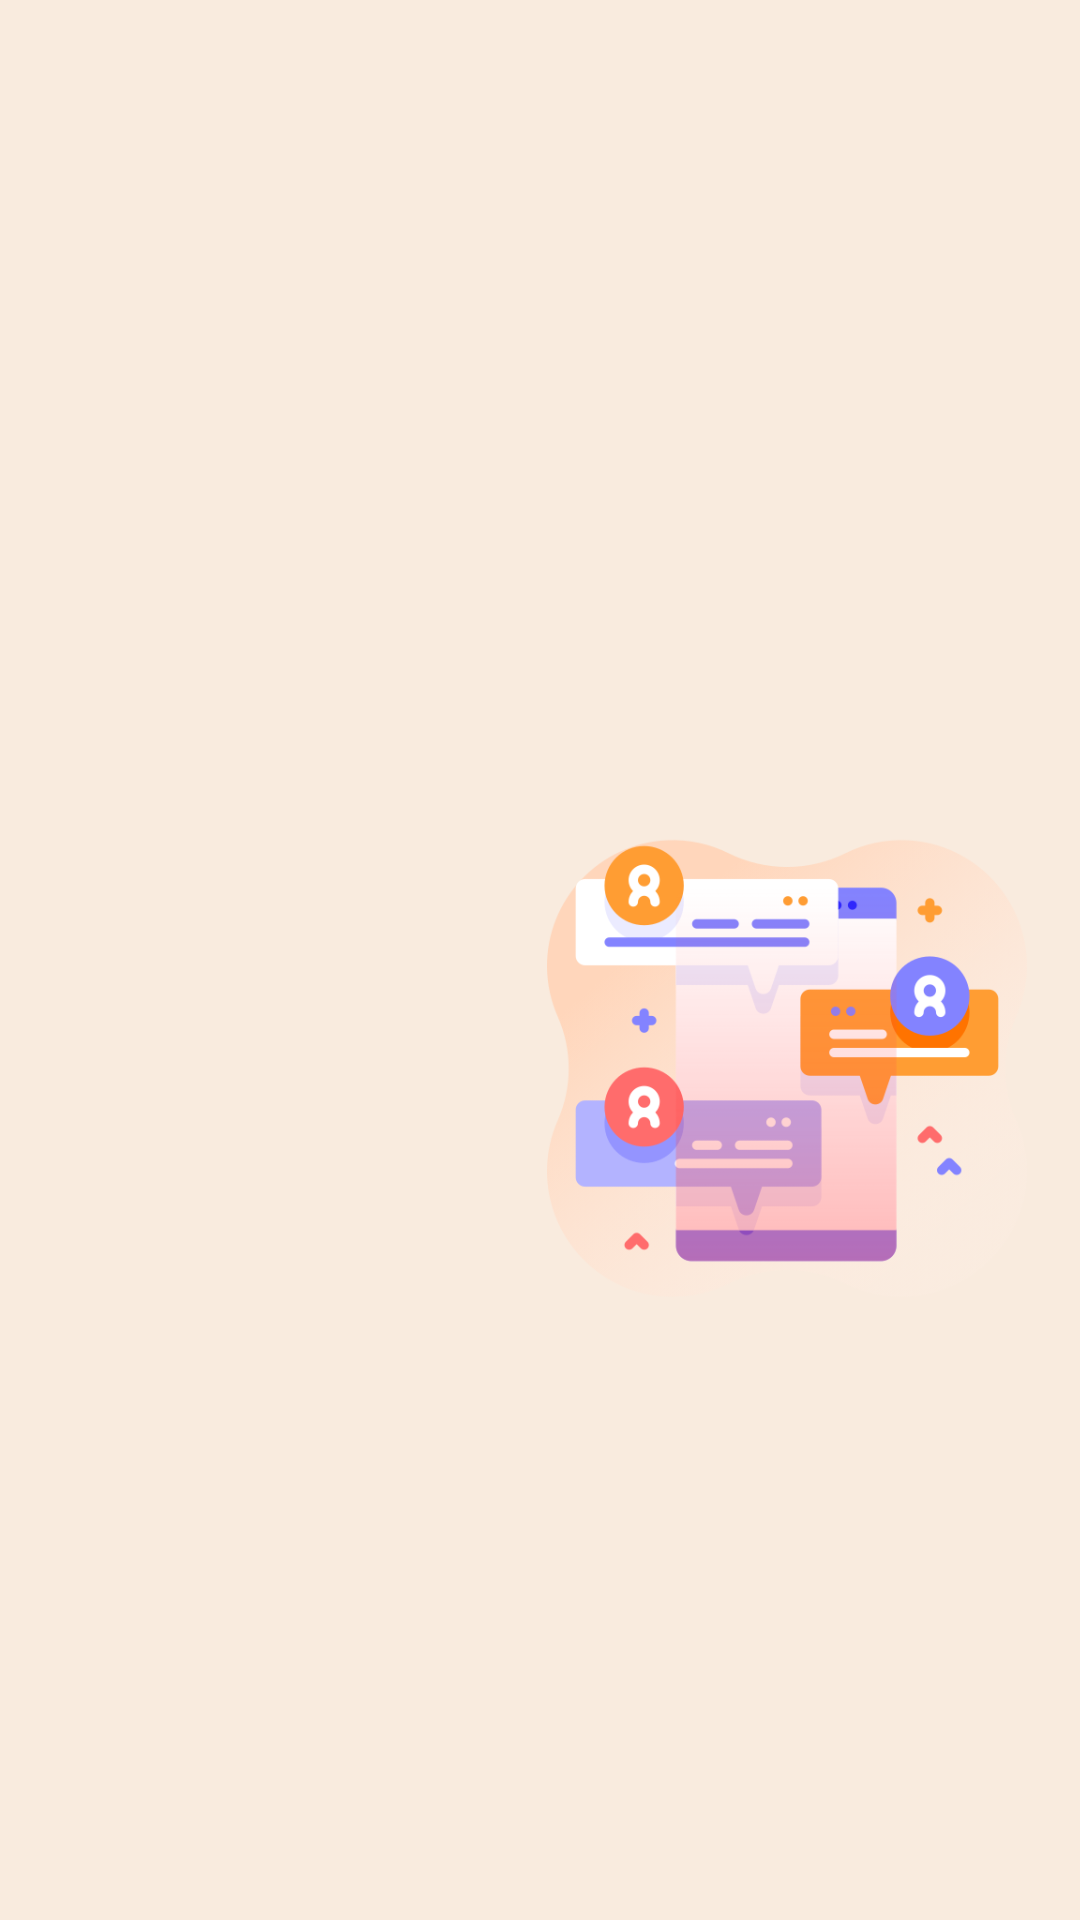

Reconstruct the res/layout file that produces this screen, plus the resources it refers to.
<!-- AndroidManifest.xml: application theme Theme.MyActionbarTest -->
<!-- res/layout/activity_main.xml -->
<?xml version="1.0" encoding="utf-8"?>
<androidx.constraintlayout.widget.ConstraintLayout xmlns:android="http://schemas.android.com/apk/res/android"
    xmlns:app="http://schemas.android.com/apk/res-auto"
    xmlns:tools="http://schemas.android.com/tools"
    android:layout_width="match_parent"
    android:layout_height="match_parent"
    android:background="#F9EBDE"
    android:id="@+id/container"
    tools:context=".MainActivity">

    <ImageView
        android:id="@+id/mainImage1"
        android:layout_width="212dp"
        android:layout_height="284dp"
        app:layout_constraintBottom_toBottomOf="parent"
        app:layout_constraintEnd_toEndOf="parent"
        app:layout_constraintHorizontal_bias="0.447"
        app:layout_constraintStart_toStartOf="parent"
        app:layout_constraintTop_toTopOf="parent"
        app:layout_constraintVertical_bias="0.434"
        app:srcCompat="@drawable/search" />

    <ImageView
        android:id="@+id/mainImage3"
        android:layout_width="160dp"
        android:layout_height="199dp"
        app:layout_constraintBottom_toBottomOf="parent"
        app:layout_constraintEnd_toEndOf="parent"
        app:layout_constraintHorizontal_bias="0.274"
        app:layout_constraintStart_toStartOf="parent"
        app:layout_constraintTop_toTopOf="parent"
        app:layout_constraintVertical_bias="0.718"
        app:srcCompat="@drawable/chat_2" />

    <ImageView
        android:id="@+id/mainImage2"
        android:layout_width="160dp"
        android:layout_height="199dp"
        app:layout_constraintBottom_toBottomOf="parent"
        app:layout_constraintEnd_toEndOf="parent"
        app:layout_constraintHorizontal_bias="0.912"
        app:layout_constraintStart_toStartOf="parent"
        app:layout_constraintTop_toTopOf="parent"
        app:layout_constraintVertical_bias="0.582"
        app:srcCompat="@drawable/chat_1" />

</androidx.constraintlayout.widget.ConstraintLayout>
<!-- resources referenced by this layout -->
<resources>
  <!-- drawable chat_1: png bitmap (drawable, 64452 bytes) -->
  <style name="Theme.MyActionbarTest" parent="Theme.AppCompat.Light">
          
          <item name="colorPrimary">@color/purple_500</item>
          <item name="colorPrimaryVariant">@color/purple_700</item>
          <item name="colorOnPrimary">@color/white</item>
          
          <item name="colorSecondary">@color/teal_200</item>
          <item name="colorSecondaryVariant">@color/teal_700</item>
          <item name="colorOnSecondary">@color/black</item>
          
          <item name="android:statusBarColor" tools:targetApi="l">?attr/colorPrimaryVariant</item>
          
      </style>
  <!-- not gathered from this repository: default colours our renderer supplied (Android Studio template values) -->
  <color name="purple_500">#FF6200EE</color>
  <color name="purple_700">#FF3700B3</color>
  <color name="teal_200">#FF03DAC5</color>
  <color name="teal_700">#FF018786</color>
  <color name="black">#FF000000</color>
  <color name="white">#FFFFFFFF</color>
</resources>
